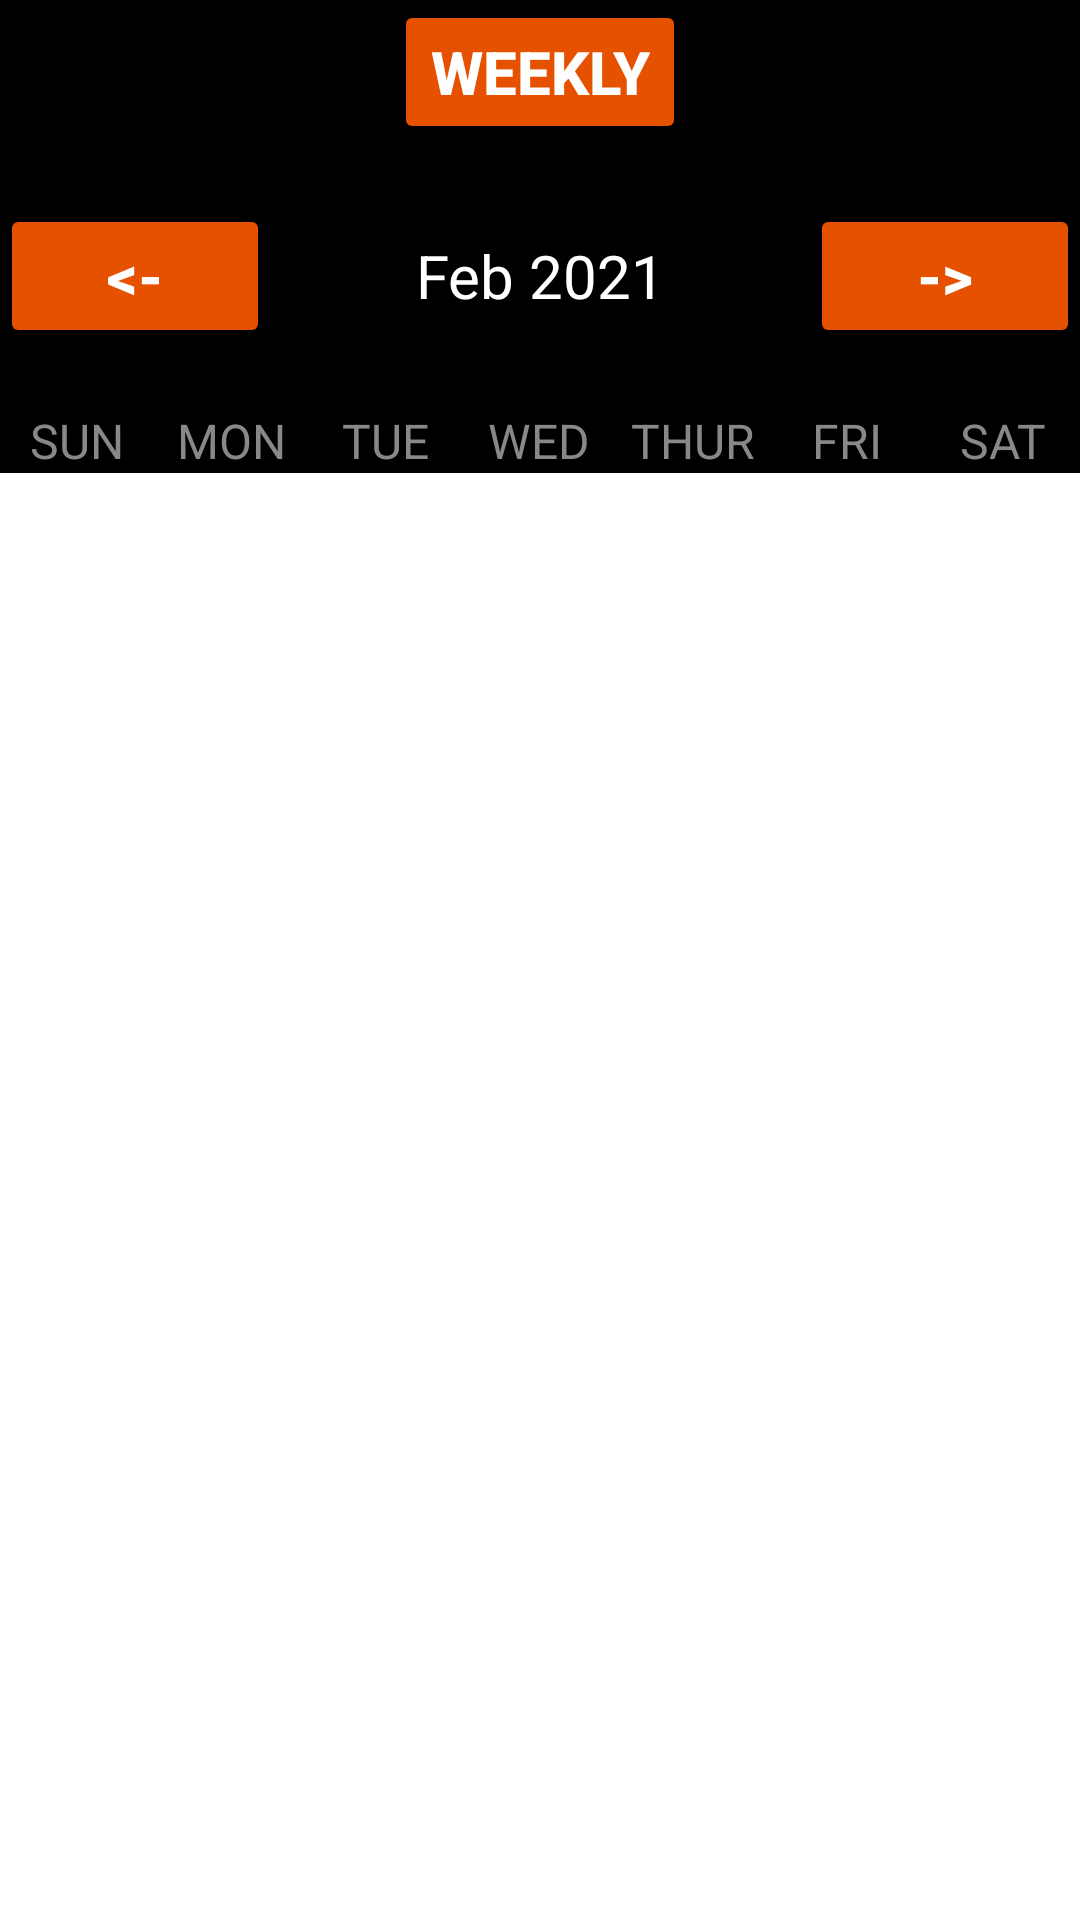

Layout XML and referenced resources for this Android screen:
<!-- AndroidManifest.xml: application theme Theme.AuthTechSphere -->
<!-- res/layout/activity_att_fragment.xml -->
<?xml version="1.0" encoding="utf-8"?>
<LinearLayout
    xmlns:android="http://schemas.android.com/apk/res/android"
    xmlns:app="http://schemas.android.com/apk/res-auto"
    xmlns:tools="http://schemas.android.com/tools"
    android:layout_width="match_parent"
    android:layout_height="match_parent"
    android:background="@color/black"
    android:orientation="vertical"
    tools:context=".MainActivity">

    <Button
        android:layout_width="wrap_content"
        android:layout_height="wrap_content"
        android:layout_gravity="center"
        android:text="Weekly"
        android:textColor="@color/white"
        android:backgroundTint="#E65100"
        android:textStyle="bold"
        android:onClick="weeklyAction"
        android:textSize="20sp"/>


    <LinearLayout
        android:layout_width="match_parent"
        android:layout_height="wrap_content"
        android:orientation="horizontal"
        android:background="@color/black"
        android:layout_marginBottom="20dp"
        android:layout_marginTop="20dp">

        <Button
            android:layout_width="0dp"
            android:layout_height="wrap_content"
            android:layout_weight="1"
            android:text="@string/back"
            android:textColor="@color/white"
            android:backgroundTint="#E65100"
            android:textStyle="bold"
            android:onClick="previousMonthAction"
            android:textSize="20sp"/>

        <TextView
            android:id="@+id/monthYearTV"
            android:layout_width="0dp"
            android:layout_weight="2"
            android:layout_height="wrap_content"
            android:text="Feb 2021"
            android:textSize="20sp"
            android:textAlignment="center"
            android:textColor="@color/white"/>

        <Button
            android:layout_width="0dp"
            android:layout_height="wrap_content"
            android:layout_weight="1"
            android:text="@string/forward"
            android:textColor="@color/white"
            android:backgroundTint="#E65100"
            android:textStyle="bold"
            android:onClick="nextMonthAction"
            android:textSize="20sp"/>

    </LinearLayout>

    <LinearLayout
        android:layout_width="match_parent"
        android:layout_height="wrap_content"
        android:orientation="horizontal">

        <TextView
            android:layout_width="0dp"
            android:layout_height="wrap_content"
            android:layout_weight="1"
            android:text="SUN"
            android:textColor="@color/gray"
            android:textAlignment="center"
            android:textSize="16sp"/>

        <TextView
            android:layout_width="0dp"
            android:layout_height="wrap_content"
            android:layout_weight="1"
            android:text="MON"
            android:textColor="@color/gray"
            android:textAlignment="center"
            android:textSize="16sp"/>

        <TextView
            android:layout_width="0dp"
            android:layout_height="wrap_content"
            android:layout_weight="1"
            android:text="TUE"
            android:textColor="@color/gray"
            android:textAlignment="center"
            android:textSize="16sp"/>

        <TextView
            android:layout_width="0dp"
            android:layout_height="wrap_content"
            android:layout_weight="1"
            android:text="WED"
            android:textColor="@color/gray"
            android:textAlignment="center"
            android:textSize="16sp"/>

        <TextView
            android:layout_width="0dp"
            android:layout_height="wrap_content"
            android:layout_weight="1"
            android:text="THUR"
            android:textColor="@color/gray"
            android:textAlignment="center"
            android:textSize="16sp"/>

        <TextView
            android:layout_width="0dp"
            android:layout_height="wrap_content"
            android:layout_weight="1"
            android:text="FRI"
            android:textColor="@color/gray"
            android:textAlignment="center"
            android:textSize="16sp"/>

        <TextView
            android:layout_width="0dp"
            android:layout_height="wrap_content"
            android:layout_weight="1"
            android:text="SAT"
            android:textColor="@color/gray"
            android:textAlignment="center"
            android:textSize="16sp"/>


    </LinearLayout>


    <androidx.recyclerview.widget.RecyclerView
        android:id="@+id/calendarRecyclerView"
        android:background="@color/white"
        android:layout_width="match_parent"
        android:layout_height="match_parent"/>

</LinearLayout>
<!-- resources referenced by this layout -->
<resources>
  <color name="black">#000000</color>
  <color name="gray">#888</color>
  <color name="white">#FFFFFFFF</color>
  <string name="back">&lt;-</string>
  <string name="forward">-&gt;</string>
  <style name="Theme.AuthTechSphere" parent="Base.Theme.AuthTechSphere" />
  <style name="Base.Theme.AuthTechSphere" parent="Theme.Material3.DayNight.NoActionBar">
          
          
      </style>
</resources>
